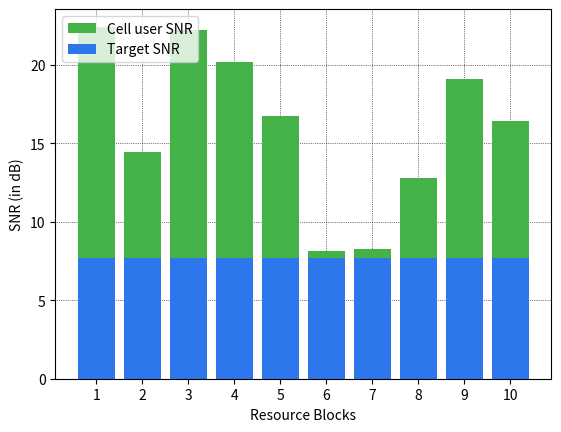

Reproduce this figure in Python.
import numpy as np
import random
import matplotlib.pyplot as plt

fig = plt.figure()
ax = fig.add_subplot(111)

Pc = 0.25
number_of_channels = 10
g1 = np.random.rayleigh(1,number_of_channels)
g_CB = np.zeros(number_of_channels)

N_dBm = -174
bw = 160e3
N0 = (10**(N_dBm / 10)) * 10**(-3)
N0 = N0 * bw

d_CB = []
snr = []
target_snr = [7.7] * number_of_channels

a = [144,144]

for i in range(0, number_of_channels):
    d_CB.append(np.sqrt(a[0]**2 + a[1]**2) / 1000)

pL = 128.1 + 37.6 * np.log10(d_CB)
pl = 10**(pL / 10)

for i in range(0, number_of_channels):
        g_CB[i] = (g1[i]**2) / pl[i]

for i in range(0, number_of_channels):
    snr.append((10*np.log10((Pc * g_CB[i]) / N0))-25)

print(snr)
ax.grid(linestyle=':', linewidth='0.5', color='black')
ax.set_axisbelow(True)

plt.bar(np.arange(1,(number_of_channels+1),1), snr, color='#45B248', label='Cell user SNR')
plt.bar(np.arange(1,(number_of_channels+1),1), target_snr, color='#2E76EB', label='Target SNR')

plt.xticks(np.arange(1,(number_of_channels+1),1))
ax.set_xlabel('Resource Blocks')
ax.set_ylabel('SNR (in dB)')
plt.legend(loc='upper left')
plt.show()
